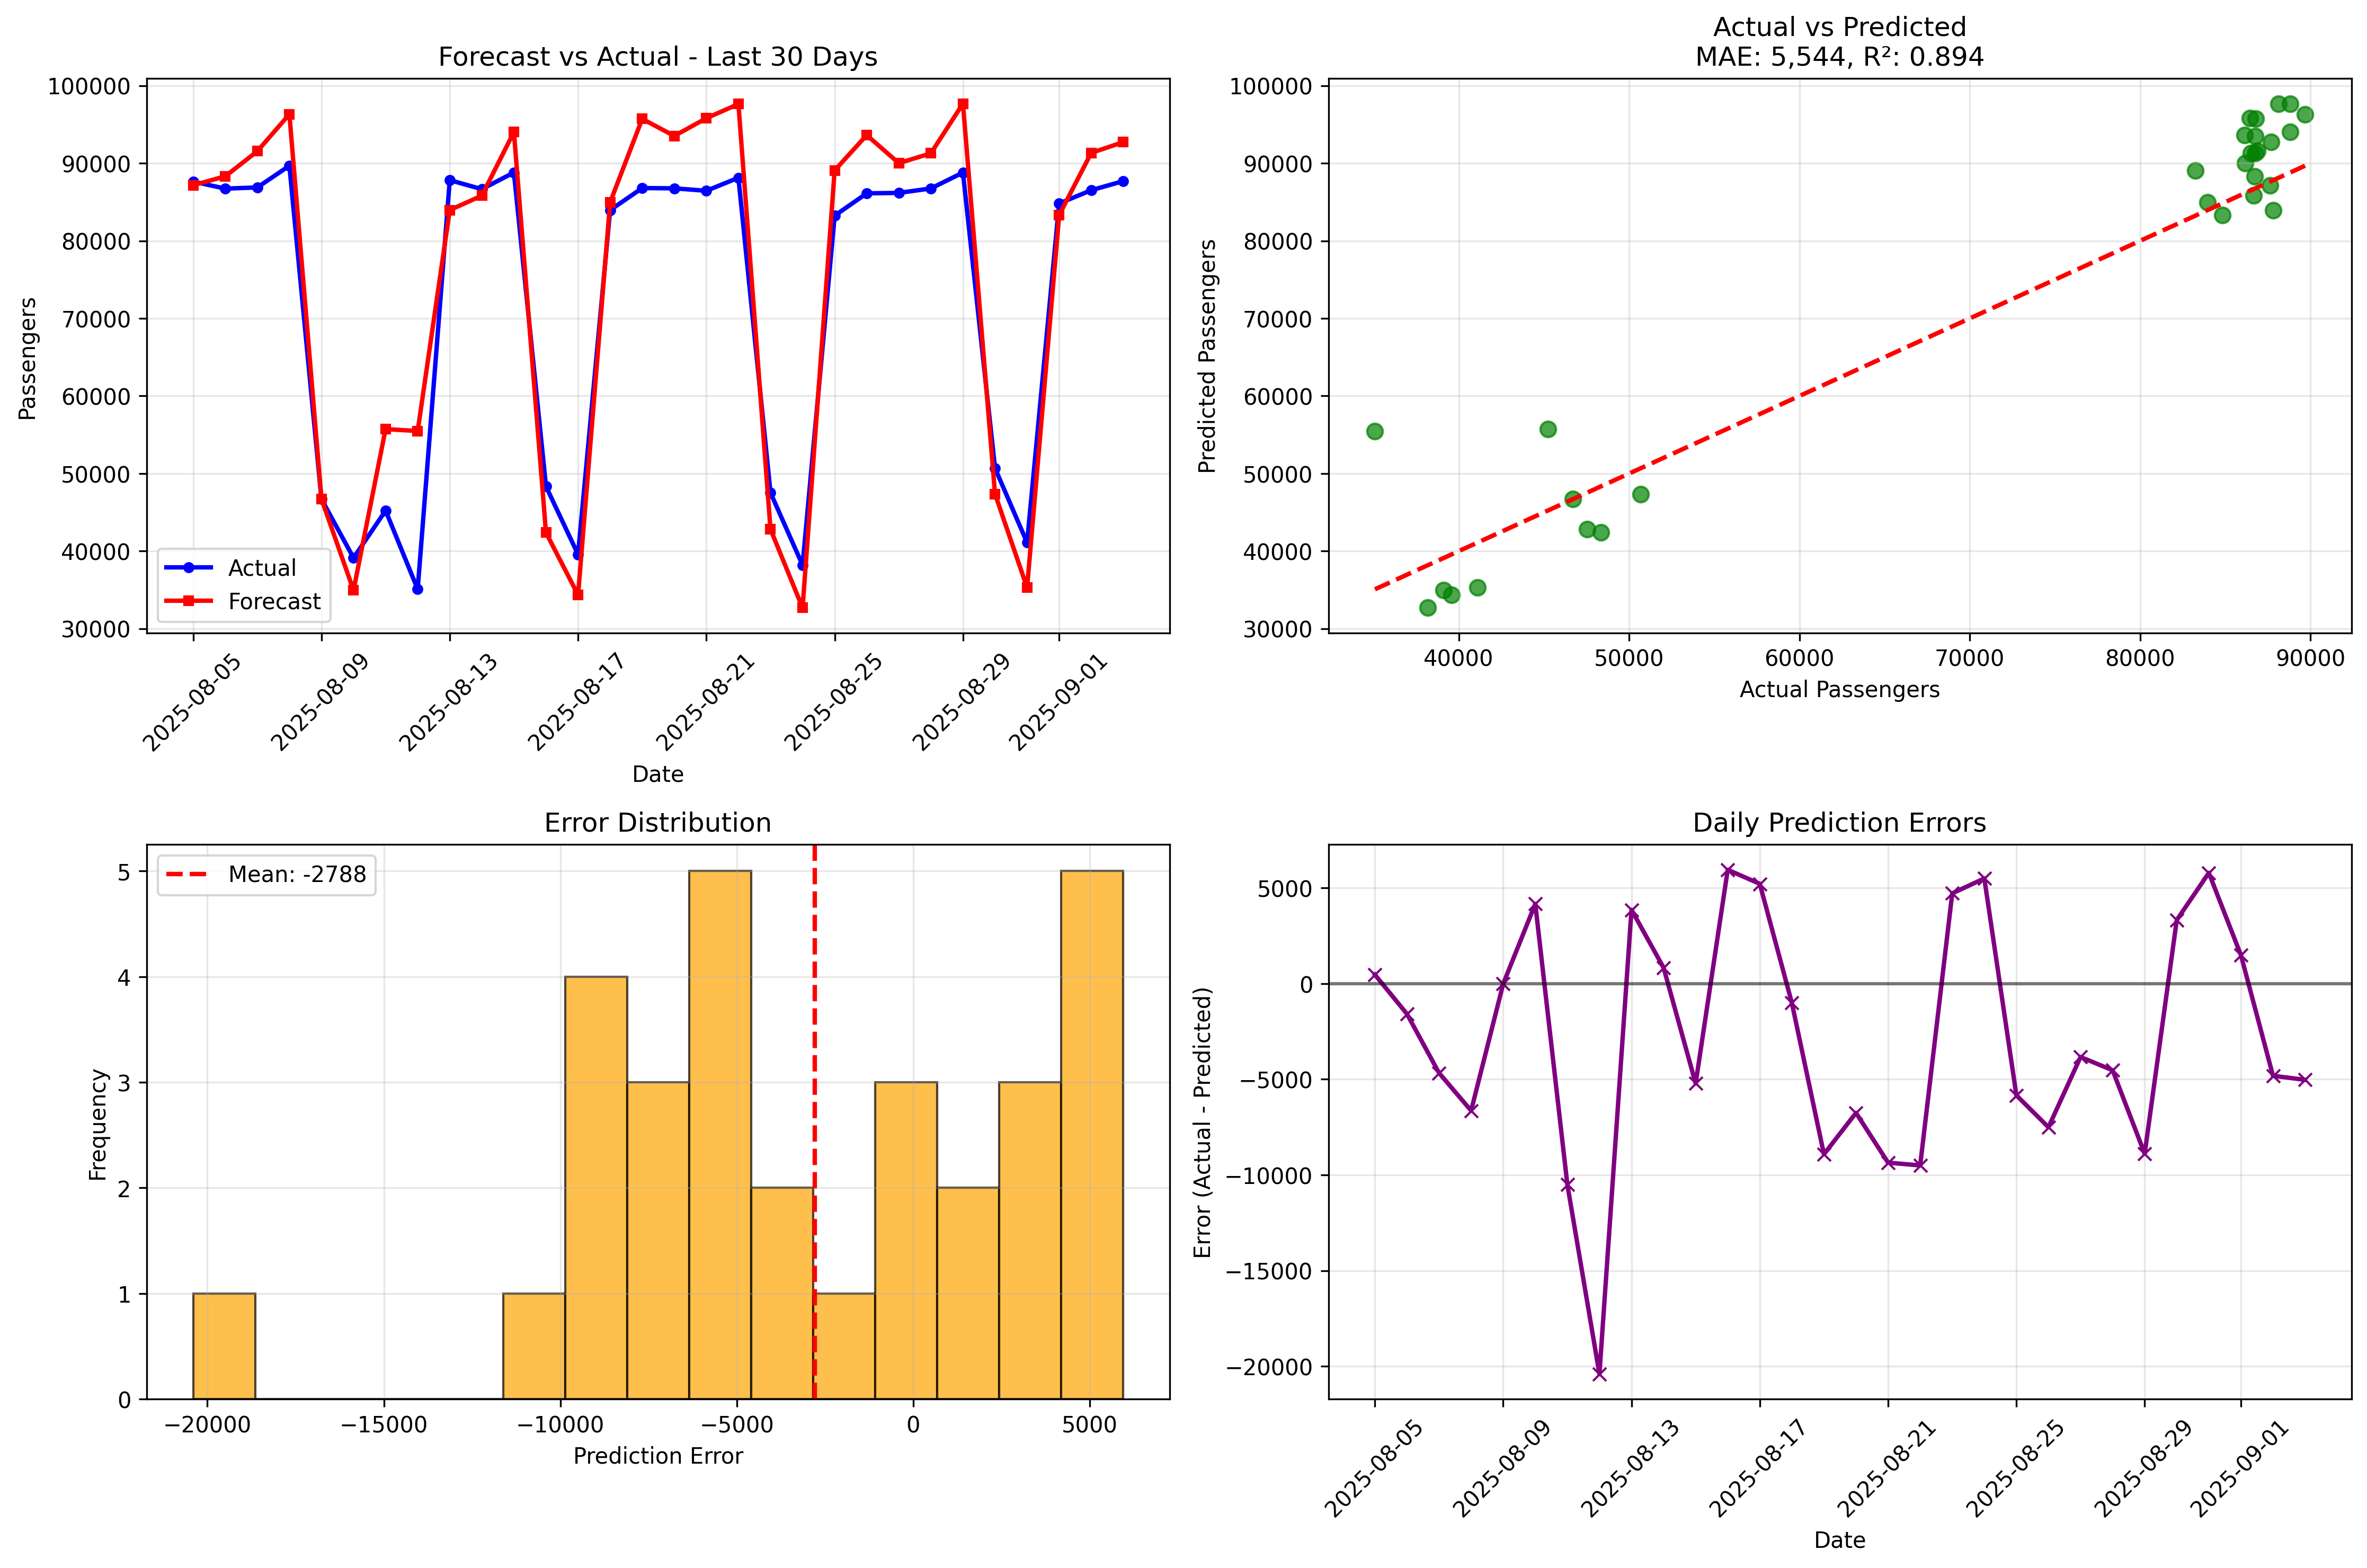

Data behind this chart, as committed beside it:
date, actual, forecast, error, abs_error, percent_error, abs_percent_error, model_name
2025-08-05, 87632, 87164, 468.4, 468.4, 0.5345, 0.5345, N-BEATS_purple_Last30Days
2025-08-06, 86727, 88312, -1585, 1585, -1.827, 1.827, N-BEATS_purple_Last30Days
2025-08-07, 86877, 91546, -4669, 4669, -5.375, 5.375, N-BEATS_purple_Last30Days
2025-08-08, 89678, 96315, -6637, 6637, -7.401, 7.401, N-BEATS_purple_Last30Days
2025-08-09, 46702, 46711, -8.679, 8.679, -0.01858, 0.01858, N-BEATS_purple_Last30Days
2025-08-10, 39124, 34956, 4168, 4168, 10.65, 10.65, N-BEATS_purple_Last30Days
2025-08-11, 45230, 55729, -10499, 10499, -23.21, 23.21, N-BEATS_purple_Last30Days
2025-08-12, 35080, 55483, -20403, 20403, -58.16, 58.16, N-BEATS_purple_Last30Days
2025-08-13, 87818, 83959, 3859, 3859, 4.395, 4.395, N-BEATS_purple_Last30Days
2025-08-14, 86656, 85821, 835.3, 835.3, 0.964, 0.964, N-BEATS_purple_Last30Days
2025-08-15, 88800, 94015, -5215, 5215, -5.872, 5.872, N-BEATS_purple_Last30Days
2025-08-16, 48341, 42388, 5953, 5953, 12.32, 12.32, N-BEATS_purple_Last30Days
2025-08-17, 39569, 34353, 5216, 5216, 13.18, 13.18, N-BEATS_purple_Last30Days
2025-08-18, 83955, 84966, -1011, 1011, -1.204, 1.204, N-BEATS_purple_Last30Days
2025-08-19, 86798, 95713, -8915, 8915, -10.27, 10.27, N-BEATS_purple_Last30Days
2025-08-20, 86764, 93519, -6755, 6755, -7.786, 7.786, N-BEATS_purple_Last30Days
2025-08-21, 86446, 95803, -9357, 9357, -10.82, 10.82, N-BEATS_purple_Last30Days
2025-08-22, 88126, 97627, -9501, 9501, -10.78, 10.78, N-BEATS_purple_Last30Days
2025-08-23, 47532, 42812, 4720, 4720, 9.93, 9.93, N-BEATS_purple_Last30Days
2025-08-24, 38191, 32690, 5501, 5501, 14.4, 14.4, N-BEATS_purple_Last30Days
2025-08-25, 83240, 89074, -5834, 5834, -7.008, 7.008, N-BEATS_purple_Last30Days
2025-08-26, 86120, 93625, -7505, 7505, -8.714, 8.714, N-BEATS_purple_Last30Days
2025-08-27, 86176, 90010, -3834, 3834, -4.449, 4.449, N-BEATS_purple_Last30Days
2025-08-28, 86748, 91275, -4527, 4527, -5.218, 5.218, N-BEATS_purple_Last30Days
2025-08-29, 88795, 97685, -8890, 8890, -10.01, 10.01, N-BEATS_purple_Last30Days
2025-08-30, 50692, 47366, 3326, 3326, 6.561, 6.561, N-BEATS_purple_Last30Days
2025-08-31, 41090, 35300, 5790, 5790, 14.09, 14.09, N-BEATS_purple_Last30Days
2025-09-01, 84815, 83320, 1495, 1495, 1.763, 1.763, N-BEATS_purple_Last30Days
2025-09-02, 86519, 91334, -4815, 4815, -5.565, 5.565, N-BEATS_purple_Last30Days
2025-09-03, 87696, 92723, -5027, 5027, -5.732, 5.732, N-BEATS_purple_Last30Days
